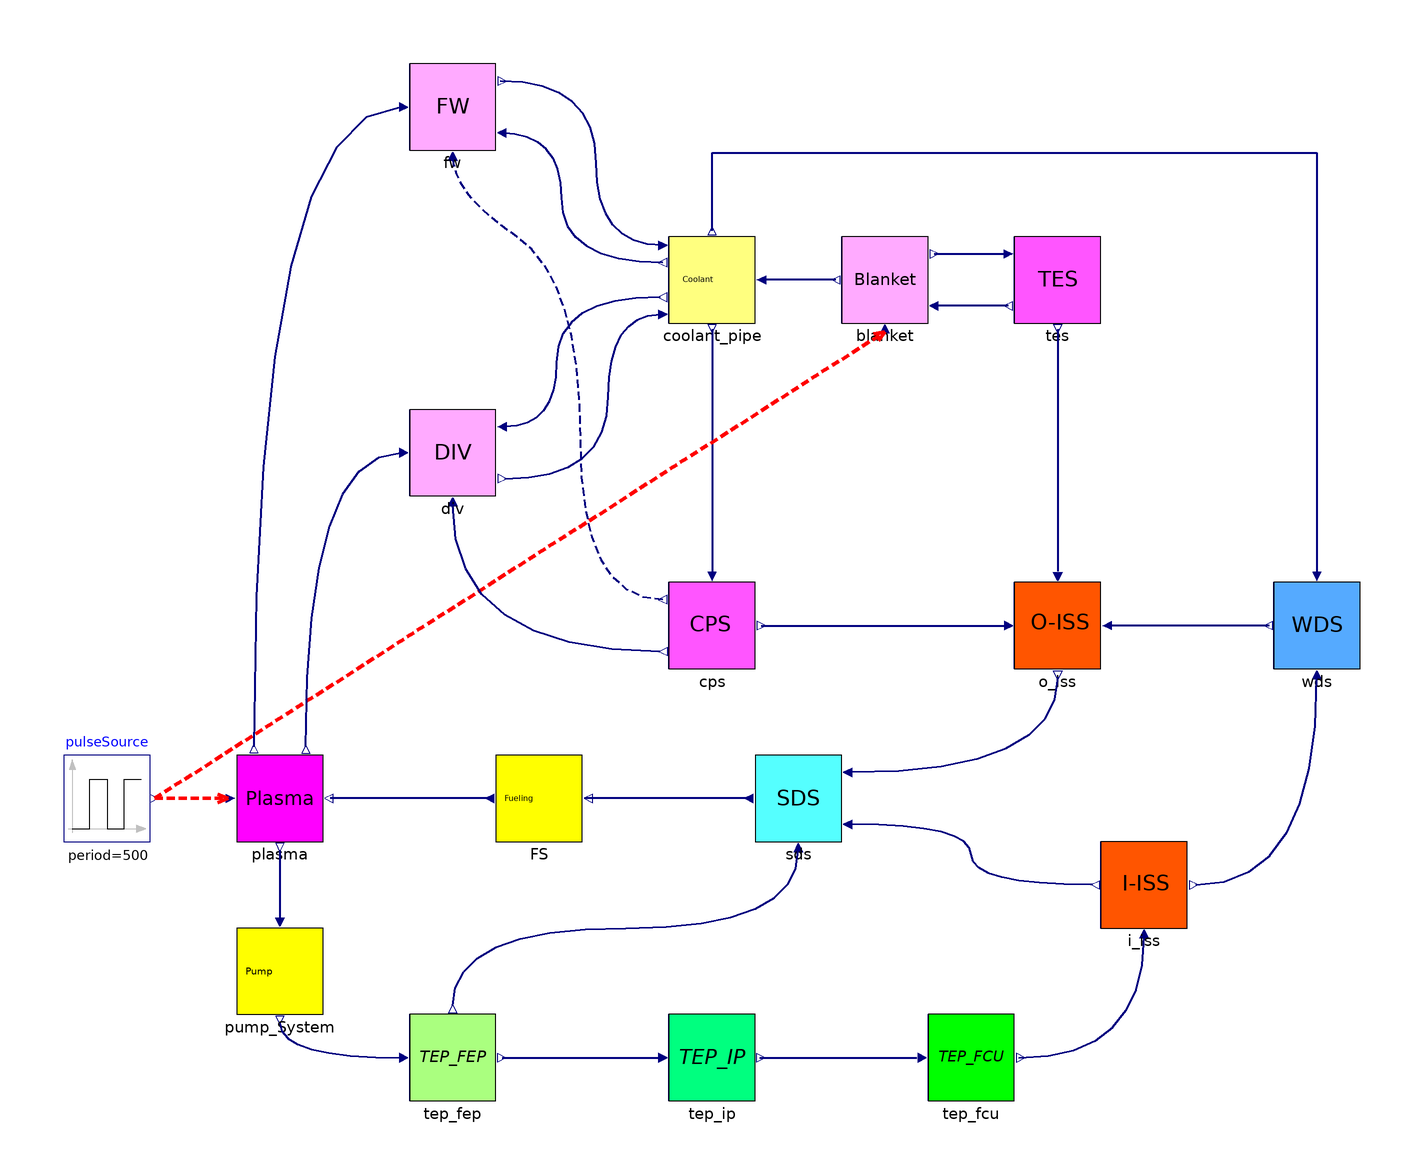

This picture is the connection diagram that the Modelica source below describes through its graphical annotations.

model Cycle
  // 实例化脉冲信号模块
  Modelica.Blocks.Sources.Pulse pulseSource(amplitude = 9.60984, period = 500, width = 100) annotation(
    Placement(transformation(origin = {-120, -20}, extent = {{-60, 20}, {-40, 40}})));
  // 实例化 plasma 模型
  Plasma plasma annotation(
    Placement(transformation(origin = {-140, 10}, extent = {{0, -10}, {20, 10}})));
  Fueling_System FS annotation(
    Placement(transformation(origin = {-70, 10}, extent = {{-10, -10}, {10, 10}})));
  SDS sds annotation(
    Placement(transformation(origin = {-10, 10}, extent = {{-10, -10}, {10, 10}})));
  Pump_System pump_System annotation(
    Placement(transformation(origin = {-130, -30}, extent = {{-10, -10}, {10, 10}})));
  TEP_FEP tep_fep annotation(
    Placement(transformation(origin = {-90, -50}, extent = {{-10, -10}, {10, 10}})));
  TEP_IP tep_ip annotation(
    Placement(transformation(origin = {-30, -50}, extent = {{-10, -10}, {10, 10}})));
  TEP_FCU tep_fcu annotation(
    Placement(transformation(origin = {30, -50}, extent = {{-10, -10}, {10, 10}})));
  I_ISS i_iss annotation(
    Placement(transformation(origin = {70, -10}, extent = {{-10, -10}, {10, 10}})));
  WDS wds annotation(
    Placement(transformation(origin = {110, 50}, extent = {{-10, -10}, {10, 10}})));
  O_ISS o_iss annotation(
    Placement(transformation(origin = {50, 50}, extent = {{-10, -10}, {10, 10}})));
  FW fw annotation(
    Placement(transformation(origin = {-90, 170}, extent = {{-10, -10}, {10, 10}})));
  DIV div annotation(
    Placement(transformation(origin = {-90, 90}, extent = {{-10, -10}, {10, 10}})));
  CPS cps annotation(
    Placement(transformation(origin = {-30, 50}, extent = {{-10, -10}, {10, 10}})));
  TES tes annotation(
    Placement(transformation(origin = {50, 130}, extent = {{-10, -10}, {10, 10}})));
  Blanket blanket annotation(
    Placement(transformation(origin = {10, 130}, extent = {{-10, -10}, {10, 10}})));
  Coolant_Pipe coolant_pipe annotation(
    Placement(transformation(origin = {-30, 130}, extent = {{-10, -10}, {10, 10}})));
equation
// 将脉冲信号的输出连接到 plasma 模型的输入端口
  connect(pulseSource.y, plasma.pulseInput) annotation(
    Line(points = {{-159, 10}, {-142, 10}}, color = {255, 0, 0}, pattern = LinePattern.Dash, thickness = 1, arrow = {Arrow.None, Arrow.Open}, smooth = Smooth.Bezier));
  connect(FS.to_Plasma, plasma.from_Fueling_System) annotation(
    Line(points = {{-81.4, 10}, {-118.4, 10}}, color = {0, 0, 127}, thickness = 0.5, smooth = Smooth.Bezier));
  connect(sds.to_FS, FS.from_SDS) annotation(
    Line(points = {{-21.4, 10}, {-59.4, 10}}, color = {0, 0, 127}, thickness = 0.5));
  connect(coolant_pipe.from_FW, fw.to_CL) annotation(
    Line(points = {{-41.4, 138}, {-56.8, 138}, {-56.8, 176}, {-79, 176}}, color = {0, 0, 127}, thickness = 0.5, smooth = Smooth.Bezier));
  connect(coolant_pipe.to_FW, fw.from_CL) annotation(
    Line(points = {{-41.4, 134}, {-64.8, 134}, {-64.8, 164}, {-79, 164}}, color = {0, 0, 127}, thickness = 0.5, smooth = Smooth.Bezier));
  connect(cps.to_FW, fw.from_CPS) annotation(
    Line(points = {{-41.4, 56}, {-60.4, 56}, {-60.4, 130}, {-90, 150}, {-90, 159}}, color = {0, 0, 127}, pattern = LinePattern.Dash, thickness = 0.5, smooth = Smooth.Bezier));
  connect(cps.to_ISS_O, o_iss.from_CPS) annotation(
    Line(points = {{-18.6, 50}, {38.4, 50}}, color = {0, 0, 127}, thickness = 0.5, smooth = Smooth.Bezier));
  connect(coolant_pipe.to_CPS, cps.from_CL) annotation(
    Line(points = {{-30, 118.6}, {-30, 62.6}}, color = {0, 0, 127}, thickness = 0.5));
  connect(blanket.to_CL, coolant_pipe.from_BZ) annotation(
    Line(points = {{-1.4, 130}, {-18.4, 130}}, color = {0, 0, 127}, thickness = 0.5));
  connect(blanket.to_TES, tes.from_BZ) annotation(
    Line(points = {{21.4, 136}, {39.4, 136}}, color = {0, 0, 127}, thickness = 0.5));
  connect(tes.to_BZ, blanket.from_TES) annotation(
    Line(points = {{38.6, 124}, {20.6, 124}}, color = {0, 0, 127}, thickness = 0.5));
  connect(tes.to_O_ISS, o_iss.from_TES) annotation(
    Line(points = {{50, 118.6}, {50, 62.6}}, color = {0, 0, 127}, thickness = 0.5));
  connect(coolant_pipe.to_WDS, wds.from_CL) annotation(
    Line(points = {{-30, 141.4}, {-30, 159.4}, {110, 159.4}, {110, 61}}, color = {0, 0, 127}, thickness = 0.5));
  connect(wds.to_O_ISS, o_iss.from_WDS) annotation(
    Line(points = {{99, 50}, {62.6, 50}}, color = {0, 0, 127}, thickness = 0.5));
  connect(o_iss.to_SDS, sds.from_O_ISS) annotation(
    Line(points = {{50, 38}, {50, 16}, {2, 16}}, color = {0, 0, 127}, thickness = 0.5, smooth = Smooth.Bezier));
  connect(plasma.to_Pump, pump_System.from_Plasma) annotation(
    Line(points = {{-130, -2}, {-130, -18}}, color = {0, 0, 127}, thickness = 0.5));
  connect(pump_System.to_TEP_FEP, tep_fep.from_pump) annotation(
    Line(points = {{-130, -42}, {-130, -50}, {-101, -50}}, color = {0, 0, 127}, thickness = 0.5, smooth = Smooth.Bezier));
  connect(tep_fep.to_TEP_IP, tep_ip.from_TEP_FEP) annotation(
    Line(points = {{-78.6, -50}, {-41, -50}}, color = {0, 0, 127}, thickness = 0.5));
  connect(tep_ip.to_TEP_FCU, tep_fcu.from_TEP_IP) annotation(
    Line(points = {{-19, -50}, {17.4, -50}}, color = {0, 0, 127}, thickness = 0.5));
  connect(tep_fcu.to_I_ISS, i_iss.from_TEP_FCU) annotation(
    Line(points = {{41, -50}, {70, -50}, {70, -22}}, color = {0, 0, 127}, thickness = 0.5, smooth = Smooth.Bezier));
  connect(i_iss.to_SDS, sds.from_I_ISS) annotation(
    Line(points = {{58, -10}, {30, -10}, {30, 4}, {2, 4}}, color = {0, 0, 127}, thickness = 0.5, smooth = Smooth.Bezier));
  connect(tep_fep.to_SDS, sds.from_TEP_FEP) annotation(
    Line(points = {{-90, -38}, {-90, -20}, {-10, -20}, {-10, -2}}, color = {0, 0, 127}, thickness = 0.5, smooth = Smooth.Bezier));
  connect(pulseSource.y, blanket.pulseInput) annotation(
    Line(points = {{-159, 10}, {10, 118}}, color = {255, 0, 0}, pattern = LinePattern.Dash, thickness = 1, arrow = {Arrow.None, Arrow.Open}));
  connect(coolant_pipe.to_DIV, div.from_CL) annotation(
    Line(points = {{-42, 126}, {-66, 126}, {-66, 96}, {-78, 96}}, color = {0, 0, 127}, thickness = 0.5, smooth = Smooth.Bezier));
  connect(div.to_CL, coolant_pipe.from_DIV) annotation(
    Line(points = {{-78, 84}, {-54, 84}, {-54, 122}, {-42, 122}}, color = {0, 0, 127}, thickness = 0.5, smooth = Smooth.Bezier));
  connect(plasma.to_Div, div.from_plasma) annotation(
    Line(points = {{-124, 22}, {-124, 90}, {-102, 90}}, color = {0, 0, 127}, thickness = 0.5, smooth = Smooth.Bezier));
  connect(fw.from_plasma, plasma.to_FW) annotation(
    Line(points = {{-102, 170}, {-136, 170}, {-136, 22}}, color = {0, 0, 127}, thickness = 0.5, smooth = Smooth.Bezier));
  connect(i_iss.to_WDS, wds.from_I_ISS) annotation(
    Line(points = {{82, -10}, {110, -10}, {110, 38}}, color = {0, 0, 127}, thickness = 0.5, smooth = Smooth.Bezier));
  connect(cps.to_DIV, div.from_CPS) annotation(
    Line(points = {{-42, 44}, {-90, 44}, {-90, 78}}, color = {0, 0, 127}, thickness = 0.5, smooth = Smooth.Bezier));
  annotation(
    Diagram(coordinateSystem(extent = {{-200, 200}, {140, -80}})),
    Icon(graphics = {Rectangle(fillColor = {255, 255, 255}, fillPattern = FillPattern.Solid, lineThickness = 1, extent = {{-100, 100}, {100, -100}}), Text(extent = {{-80, 80}, {80, -80}}, textString = "Cycle", fontName = "Arial")}),
    version = "",
    uses);
end Cycle;